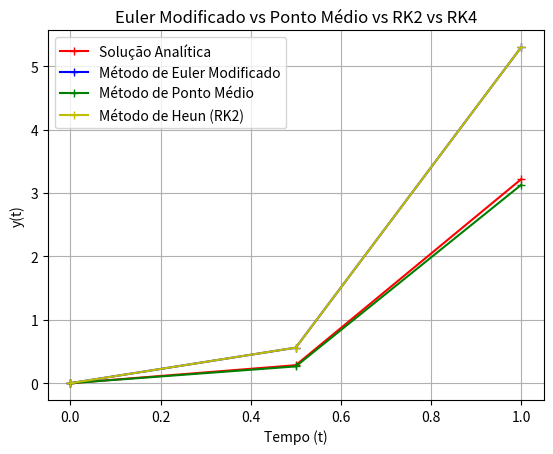

Generate this figure with matplotlib:
import numpy as np
import matplotlib.pyplot as plt

solAnalitica = lambda t: ((1/5) * t * np.exp(3*t)) - (((1/5)**2) * np.exp(3*t)) + (((1/5)**2) * np.exp(-2*t))

a = 0; b = 1; h = 0.5; n = 2

t = np.linspace(a,b, n+1)
w = np.zeros(n+1)
w[0] = 0

y = solAnalitica(t)

f = lambda t,y: t * np.exp(3*t) - 2*y

# MÉTODO DE EULER APRIMORADO
for i in range(n):
    k1 = f(t[i], w[i])

    eq = w[i] + h * k1
    k2 = f(t[i+1], eq)

    w[i+1] = w[i] + (h/2) * (k1 + k2)


u = np.zeros(n+1)
u[0] = 0
# MÉTODO DE PONTO MÉDIO
for i in range(n):
    k1 = t[i] + (h/2)

    k2 = u[i] + (h/2) * f(t[i], u[i])

    u[i+1] = u[i] + h * f(k1, k2)


v = np.zeros(n+1)
v[0] = 0
# MÉTODO DE HEUN (RK2)
for i in range(n):
    k1 = f(t[i], v[i])

    k2 = f(t[i+1], v[i] + h * k1)

    v[i+1] = v[i] + h * (k1+k2) / 2

plt.plot(t, y, 'r-+', label="Solução Analítica")
plt.plot(t, w, 'b-+', label="Método de Euler Modificado")
plt.plot(t, u, 'g-+', label="Método de Ponto Médio")
plt.plot(t, v, 'y-+', label="Método de Heun (RK2)")

plt.title("Euler Modificado vs Ponto Médio vs RK2 vs RK4")
plt.xlabel("Tempo (t)")
plt.ylabel("y(t)")
plt.grid(True)
plt.legend()

plt.savefig("a.png")
plt.show()